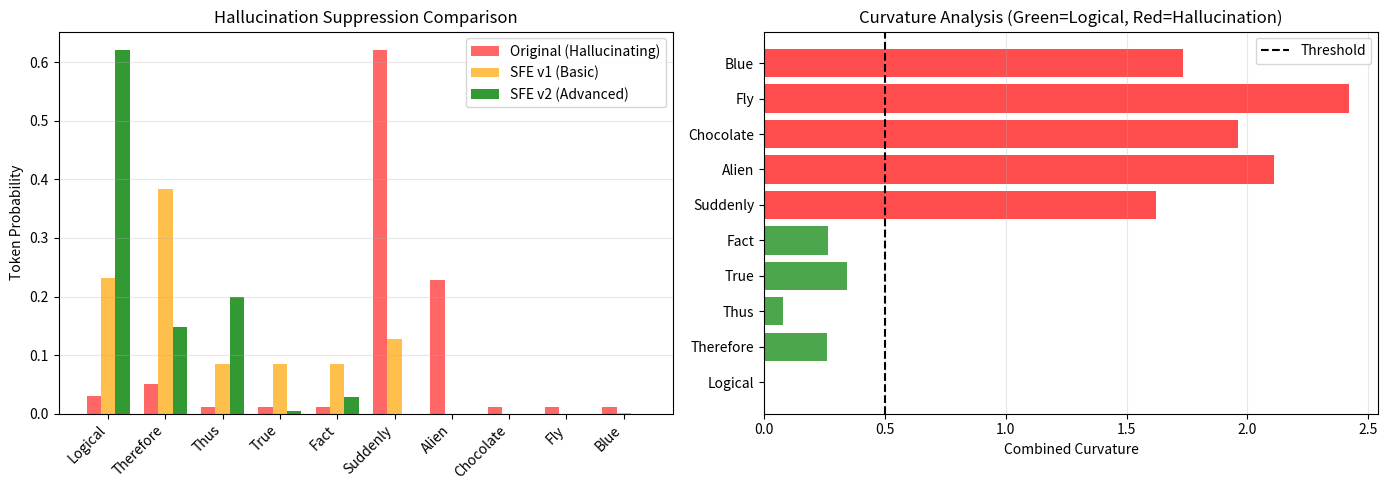

Source code (Python):
import numpy as np
import matplotlib.pyplot as plt

# SFE-LLM Simulation: "Reality Stone"
# 가상의 임베딩 공간에서 토큰의 궤적(Curvature)을 분석

def softmax(x):
    e_x = np.exp(x - np.max(x))
    return e_x / e_x.sum(axis=1, keepdims=True)

class RealityStoneEngine:
    """
    SFE 기반 환각 억제 엔진 (v2: 다중 스케일 곡률 + 적응형 억제)
    
    특징:
    - 1차 곡률 (방향 변화) + 2차 곡률 (가속도/굴곡) 동시 고려
    - 문맥 윈도우: 최근 N개 토큰 궤적 기반
    - 적응형 lambda: 곡률 분포에 따라 동적 조절
    - 소프트 억제: 시그모이드 기반 부드러운 전이
    """
    def __init__(self, dimension=128, lambda_param=5.0, curvature_threshold=0.5,
                 use_second_order=True, adaptive_lambda=True, soft_suppression=True):
        self.dim = dimension
        self.context_history = []  # 문맥 히스토리 (최근 N개)
        self.max_history = 5
        self.curvature_threshold = curvature_threshold
        self.lambda_param = lambda_param
        self.use_second_order = use_second_order
        self.adaptive_lambda = adaptive_lambda
        self.soft_suppression = soft_suppression
        
    def add_context(self, vec):
        """문맥 히스토리에 벡터 추가"""
        self.context_history.append(vec.copy())
        if len(self.context_history) > self.max_history:
            self.context_history.pop(0)
    
    def compute_first_order_curvature(self, prev_vec, curr_vec, next_vec):
        """1차 곡률: 방향 변화 (1 - cos theta)"""
        v1 = curr_vec - prev_vec
        v2 = next_vec - curr_vec
        
        norm_v1 = np.linalg.norm(v1)
        norm_v2 = np.linalg.norm(v2)
        
        if norm_v1 < 1e-9 or norm_v2 < 1e-9:
            return 0.0
        
        cos_theta = np.dot(v1, v2) / (norm_v1 * norm_v2)
        cos_theta = np.clip(cos_theta, -1.0, 1.0)
        return 1.0 - cos_theta
    
    def compute_second_order_curvature(self, prev_prev_vec, prev_vec, curr_vec, next_vec):
        """2차 곡률: 곡률의 변화율 (굴곡/가속도)"""
        # 1차 미분 (속도)
        v1 = prev_vec - prev_prev_vec
        v2 = curr_vec - prev_vec
        v3 = next_vec - curr_vec
        
        # 2차 미분 (가속도)
        a1 = v2 - v1
        a2 = v3 - v2
        
        norm_a1 = np.linalg.norm(a1)
        norm_a2 = np.linalg.norm(a2)
        
        if norm_a1 < 1e-9 or norm_a2 < 1e-9:
            return 0.0
        
        # 가속도 방향 변화
        cos_theta = np.dot(a1, a2) / (norm_a1 * norm_a2)
        cos_theta = np.clip(cos_theta, -1.0, 1.0)
        
        # 가속도 크기 변화도 고려
        accel_magnitude = (norm_a1 + norm_a2) / 2.0
        return (1.0 - cos_theta) * min(1.0, accel_magnitude)
    
    def compute_trajectory_smoothness(self, next_vec):
        """궤적 전체의 부드러움 점수 (낮을수록 좋음)"""
        if len(self.context_history) < 2:
            return 0.0
        
        # 전체 궤적에 next_vec 추가했을 때의 총 곡률
        trajectory = self.context_history + [next_vec]
        total_curvature = 0.0
        
        for i in range(1, len(trajectory) - 1):
            v1 = trajectory[i] - trajectory[i-1]
            v2 = trajectory[i+1] - trajectory[i]
            norm_v1 = np.linalg.norm(v1)
            norm_v2 = np.linalg.norm(v2)
            if norm_v1 > 1e-9 and norm_v2 > 1e-9:
                cos_t = np.dot(v1, v2) / (norm_v1 * norm_v2)
                cos_t = np.clip(cos_t, -1.0, 1.0)
                total_curvature += 1.0 - cos_t
        
        return total_curvature / max(1, len(trajectory) - 2)
    
    def compute_combined_curvature(self, prev_vec, curr_vec, next_vec, prev_prev_vec=None):
        """통합 곡률: 1차 + 2차 + 궤적 부드러움"""
        # 1차 곡률 (가중치 1.0)
        k1 = self.compute_first_order_curvature(prev_vec, curr_vec, next_vec)
        
        # 2차 곡률 (가중치 0.5)
        k2 = 0.0
        if self.use_second_order and prev_prev_vec is not None:
            k2 = self.compute_second_order_curvature(prev_prev_vec, prev_vec, curr_vec, next_vec)
        
        # 궤적 부드러움 (가중치 0.3)
        k_traj = self.compute_trajectory_smoothness(next_vec)
        
        # 가중 합산
        combined = k1 * 1.0 + k2 * 0.5 + k_traj * 0.3
        return combined, k1, k2, k_traj
    
    def sigmoid_suppression(self, curvature, threshold, steepness=10.0):
        """소프트 억제: 시그모이드 기반 부드러운 전이"""
        x = steepness * (curvature - threshold)
        return 1.0 / (1.0 + np.exp(-x))
    
    def compute_adaptive_lambda(self, curvatures):
        """적응형 lambda: 곡률 분포 기반 동적 조절"""
        if len(curvatures) == 0:
            return self.lambda_param
        
        mean_curv = np.mean(curvatures)
        std_curv = np.std(curvatures) + 1e-9
        
        # 곡률 분포가 넓으면 (환각 후보가 많으면) lambda 증가
        # 분포가 좁으면 (대부분 비슷하면) lambda 감소
        adaptive_factor = 1.0 + std_curv / (mean_curv + 1e-9)
        return self.lambda_param * adaptive_factor

    def apply_suppression(self, logits, candidates_vecs, prev_vec, curr_vec, prev_prev_vec=None):
        """
        환각 억제 적용
        
        Args:
            logits: [batch_size, vocab_size] 원본 로짓
            candidates_vecs: [vocab_size, dim] 후보 토큰 임베딩
            prev_vec: 이전 문맥 벡터
            curr_vec: 현재 문맥 벡터
            prev_prev_vec: 이전이전 문맥 벡터 (2차 곡률용, optional)
        
        Returns:
            억제된 로짓
        """
        batch_size, vocab_size = logits.shape
        suppression_field = np.zeros(vocab_size)
        curvatures = []
        details = []
        
        # 1단계: 모든 후보의 곡률 계산
        for i in range(vocab_size):
            combined, k1, k2, k_traj = self.compute_combined_curvature(
                prev_vec, curr_vec, candidates_vecs[i], prev_prev_vec
            )
            curvatures.append(combined)
            details.append((k1, k2, k_traj))
        
        curvatures = np.array(curvatures)
        
        # 2단계: 적응형 lambda 계산
        effective_lambda = self.lambda_param
        if self.adaptive_lambda:
            effective_lambda = self.compute_adaptive_lambda(curvatures)
        
        # 3단계: 억제량 계산
        for i in range(vocab_size):
            r = curvatures[i]
            
            if self.soft_suppression:
                # 소프트 억제: 시그모이드 기반
                suppression_weight = self.sigmoid_suppression(r, self.curvature_threshold)
                suppression_field[i] = effective_lambda * suppression_weight * r
            else:
                # 하드 억제: threshold 초과분만
                excess = max(0.0, r - self.curvature_threshold)
                suppression_field[i] = effective_lambda * (excess ** 2)
        
        return logits - suppression_field
    
    def get_curvature_report(self, candidates_vecs, prev_vec, curr_vec, prev_prev_vec=None):
        """상세 곡률 리포트 생성"""
        report = []
        for i in range(len(candidates_vecs)):
            combined, k1, k2, k_traj = self.compute_combined_curvature(
                prev_vec, curr_vec, candidates_vecs[i], prev_prev_vec
            )
            report.append({
                'index': i,
                'combined': combined,
                'first_order': k1,
                'second_order': k2,
                'trajectory': k_traj,
            })
        return report


def apply_reality_stone(logits, embedding_matrix, prev_vec, curr_vec, 
                        prev_prev_vec=None, lambda_param=5.0, curvature_threshold=0.5,
                        use_second_order=True, adaptive_lambda=True, soft_suppression=True):
    """
    SFE Reality Stone 환각 억제 적용 (v2)
    
    Args:
        logits: [batch_size, vocab_size] 원본 로짓
        embedding_matrix: [vocab_size, dim] 토큰 임베딩 행렬
        prev_vec: 이전 문맥 벡터
        curr_vec: 현재 문맥 벡터
        prev_prev_vec: 이전이전 문맥 벡터 (2차 곡률용)
        lambda_param: 억제 강도
        curvature_threshold: 곡률 임계값
        use_second_order: 2차 곡률 사용 여부
        adaptive_lambda: 적응형 lambda 사용 여부
        soft_suppression: 소프트 억제 사용 여부
    
    Returns:
        억제된 로짓
    """
    dim = embedding_matrix.shape[1]
    engine = RealityStoneEngine(
        dimension=dim, 
        lambda_param=lambda_param, 
        curvature_threshold=curvature_threshold,
        use_second_order=use_second_order,
        adaptive_lambda=adaptive_lambda,
        soft_suppression=soft_suppression,
    )
    return engine.apply_suppression(logits, embedding_matrix, prev_vec, curr_vec, prev_prev_vec)

def simulate_hallucination_suppression():
    print("=" * 60)
    print("SFE Reality Stone Engine v2 - Hallucination Suppression Demo")
    print("=" * 60)
    
    # 가상의 단어장 (Vocab)
    vocab = ["Logical", "Therefore", "Thus", "True", "Fact",
             "Suddenly", "Alien", "Chocolate", "Fly", "Blue"]
    
    # 임베딩 공간 설정 (3D for visualization)
    embeddings = np.zeros((10, 3))
    # 논리 그룹: +X 방향 (문맥 흐름 유지)
    embeddings[0] = np.array([2.0, 0.2, 0.0])   # Logical
    embeddings[1] = np.array([1.9, 0.3, 0.0])   # Therefore
    embeddings[2] = np.array([2.1, 0.1, 0.0])   # Thus
    embeddings[3] = np.array([1.8, 0.25, 0.0])  # True
    embeddings[4] = np.array([1.95, 0.15, 0.0]) # Fact
    # 환각 그룹: Y,Z 방향으로 튐
    embeddings[5] = np.array([1.0, 1.5, 0.0])   # Suddenly
    embeddings[6] = np.array([0.5, 0.5, 1.5])   # Alien
    embeddings[7] = np.array([1.0, -1.0, 0.5])  # Chocolate
    embeddings[8] = np.array([0.0, 1.0, 1.0])   # Fly
    embeddings[9] = np.array([1.0, 0.0, 2.0])   # Blue
    
    # 문맥 히스토리: 3개 토큰의 궤적 (일관된 +X 방향)
    prev_prev_vec = np.array([-0.5, 0.0, 0.0])
    prev_vec = np.array([0.0, 0.0, 0.0])
    curr_vec = np.array([1.0, 0.1, 0.0])
    
    # 원본 로짓: 환각 토큰(Suddenly, Alien)이 비정상적으로 높음
    raw_logits = np.array([[2.0, 2.5, 1.0, 1.0, 1.0, 5.0, 4.0, 1.0, 1.0, 1.0]])
    
    print("\n[1] Before SFE Suppression (Standard LLM)")
    print("-" * 40)
    probs = softmax(raw_logits)[0]
    top_idx = np.argmax(probs)
    print(f"  Selected: '{vocab[top_idx]}' (Prob: {probs[top_idx]:.4f})")
    print(f"  Status: HALLUCINATION - Model chose context-breaking token")
    
    # v1: 기본 억제 (1차 곡률만, 하드 threshold)
    print("\n[2] SFE v1: Basic Suppression (1st-order only)")
    print("-" * 40)
    suppressed_v1 = apply_reality_stone(
        raw_logits, embeddings, prev_vec, curr_vec,
        prev_prev_vec=None,
        lambda_param=10.0,
        curvature_threshold=0.3,
        use_second_order=False,
        adaptive_lambda=False,
        soft_suppression=False,
    )
    probs_v1 = softmax(suppressed_v1)[0]
    top_v1 = np.argmax(probs_v1)
    print(f"  Selected: '{vocab[top_v1]}' (Prob: {probs_v1[top_v1]:.4f})")
    
    # v2: 정교한 억제 (2차 곡률 + 적응형 + 소프트)
    print("\n[3] SFE v2: Advanced Suppression (2nd-order + adaptive + soft)")
    print("-" * 40)
    suppressed_v2 = apply_reality_stone(
        raw_logits, embeddings, prev_vec, curr_vec,
        prev_prev_vec=prev_prev_vec,
        lambda_param=10.0,
        curvature_threshold=0.3,
        use_second_order=True,
        adaptive_lambda=True,
        soft_suppression=True,
    )
    probs_v2 = softmax(suppressed_v2)[0]
    top_v2 = np.argmax(probs_v2)
    print(f"  Selected: '{vocab[top_v2]}' (Prob: {probs_v2[top_v2]:.4f})")
    
    # 상세 곡률 리포트
    print("\n[4] Detailed Curvature Analysis")
    print("-" * 40)
    engine = RealityStoneEngine(
        dimension=3,
        use_second_order=True,
        adaptive_lambda=True,
        soft_suppression=True,
    )
    report = engine.get_curvature_report(embeddings, prev_vec, curr_vec, prev_prev_vec)
    
    print(f"  {'Token':<12} {'Combined':>10} {'1st-Order':>10} {'2nd-Order':>10} {'Status':<15}")
    print("  " + "-" * 58)
    for i, r in enumerate(report):
        status = "LOGICAL" if r['combined'] < 0.5 else "HALLUCINATION"
        print(f"  {vocab[i]:<12} {r['combined']:>10.4f} {r['first_order']:>10.4f} {r['second_order']:>10.4f} {status:<15}")
    
    # 확률 비교표
    print("\n[5] Probability Comparison")
    print("-" * 40)
    print(f"  {'Token':<12} {'Original':>10} {'SFE v1':>10} {'SFE v2':>10} {'Suppression':>12}")
    print("  " + "-" * 54)
    for i, word in enumerate(vocab):
        suppression = probs[i] - probs_v2[i]
        print(f"  {word:<12} {probs[i]:>10.4f} {probs_v1[i]:>10.4f} {probs_v2[i]:>10.4f} {suppression:>+12.4f}")
    
    # 시각화
    fig, axes = plt.subplots(1, 2, figsize=(14, 5))
    
    # 왼쪽: 확률 비교
    x = np.arange(len(vocab))
    width = 0.25
    axes[0].bar(x - width, probs, width, label='Original (Hallucinating)', color='red', alpha=0.6)
    axes[0].bar(x, probs_v1, width, label='SFE v1 (Basic)', color='orange', alpha=0.7)
    axes[0].bar(x + width, probs_v2, width, label='SFE v2 (Advanced)', color='green', alpha=0.8)
    axes[0].set_xticks(x)
    axes[0].set_xticklabels(vocab, rotation=45, ha='right')
    axes[0].set_ylabel('Token Probability')
    axes[0].set_title('Hallucination Suppression Comparison')
    axes[0].legend()
    axes[0].grid(axis='y', alpha=0.3)
    
    # 오른쪽: 곡률 분석
    curvatures = [r['combined'] for r in report]
    colors = ['green' if c < 0.5 else 'red' for c in curvatures]
    axes[1].barh(vocab, curvatures, color=colors, alpha=0.7)
    axes[1].axvline(x=0.5, color='black', linestyle='--', label='Threshold')
    axes[1].set_xlabel('Combined Curvature')
    axes[1].set_title('Curvature Analysis (Green=Logical, Red=Hallucination)')
    axes[1].legend()
    axes[1].grid(axis='x', alpha=0.3)
    
    plt.tight_layout()
    plt.savefig('sfe_llm_suppression_v2.png', dpi=150)
    print(f"\n  Saved: 'sfe_llm_suppression_v2.png'")
    
    # 최종 요약
    print("\n" + "=" * 60)
    print("SUMMARY")
    print("=" * 60)
    print(f"  Original selection:  '{vocab[top_idx]}' (HALLUCINATION)")
    print(f"  SFE v1 selection:    '{vocab[top_v1]}'")
    print(f"  SFE v2 selection:    '{vocab[top_v2]}'")
    halluc_suppression = (probs[5] + probs[6]) - (probs_v2[5] + probs_v2[6])
    print(f"  Hallucination tokens (Suddenly+Alien) suppressed by: {halluc_suppression:.4f} ({halluc_suppression/((probs[5]+probs[6])+1e-9)*100:.1f}%)")

if __name__ == "__main__":
    simulate_hallucination_suppression()

